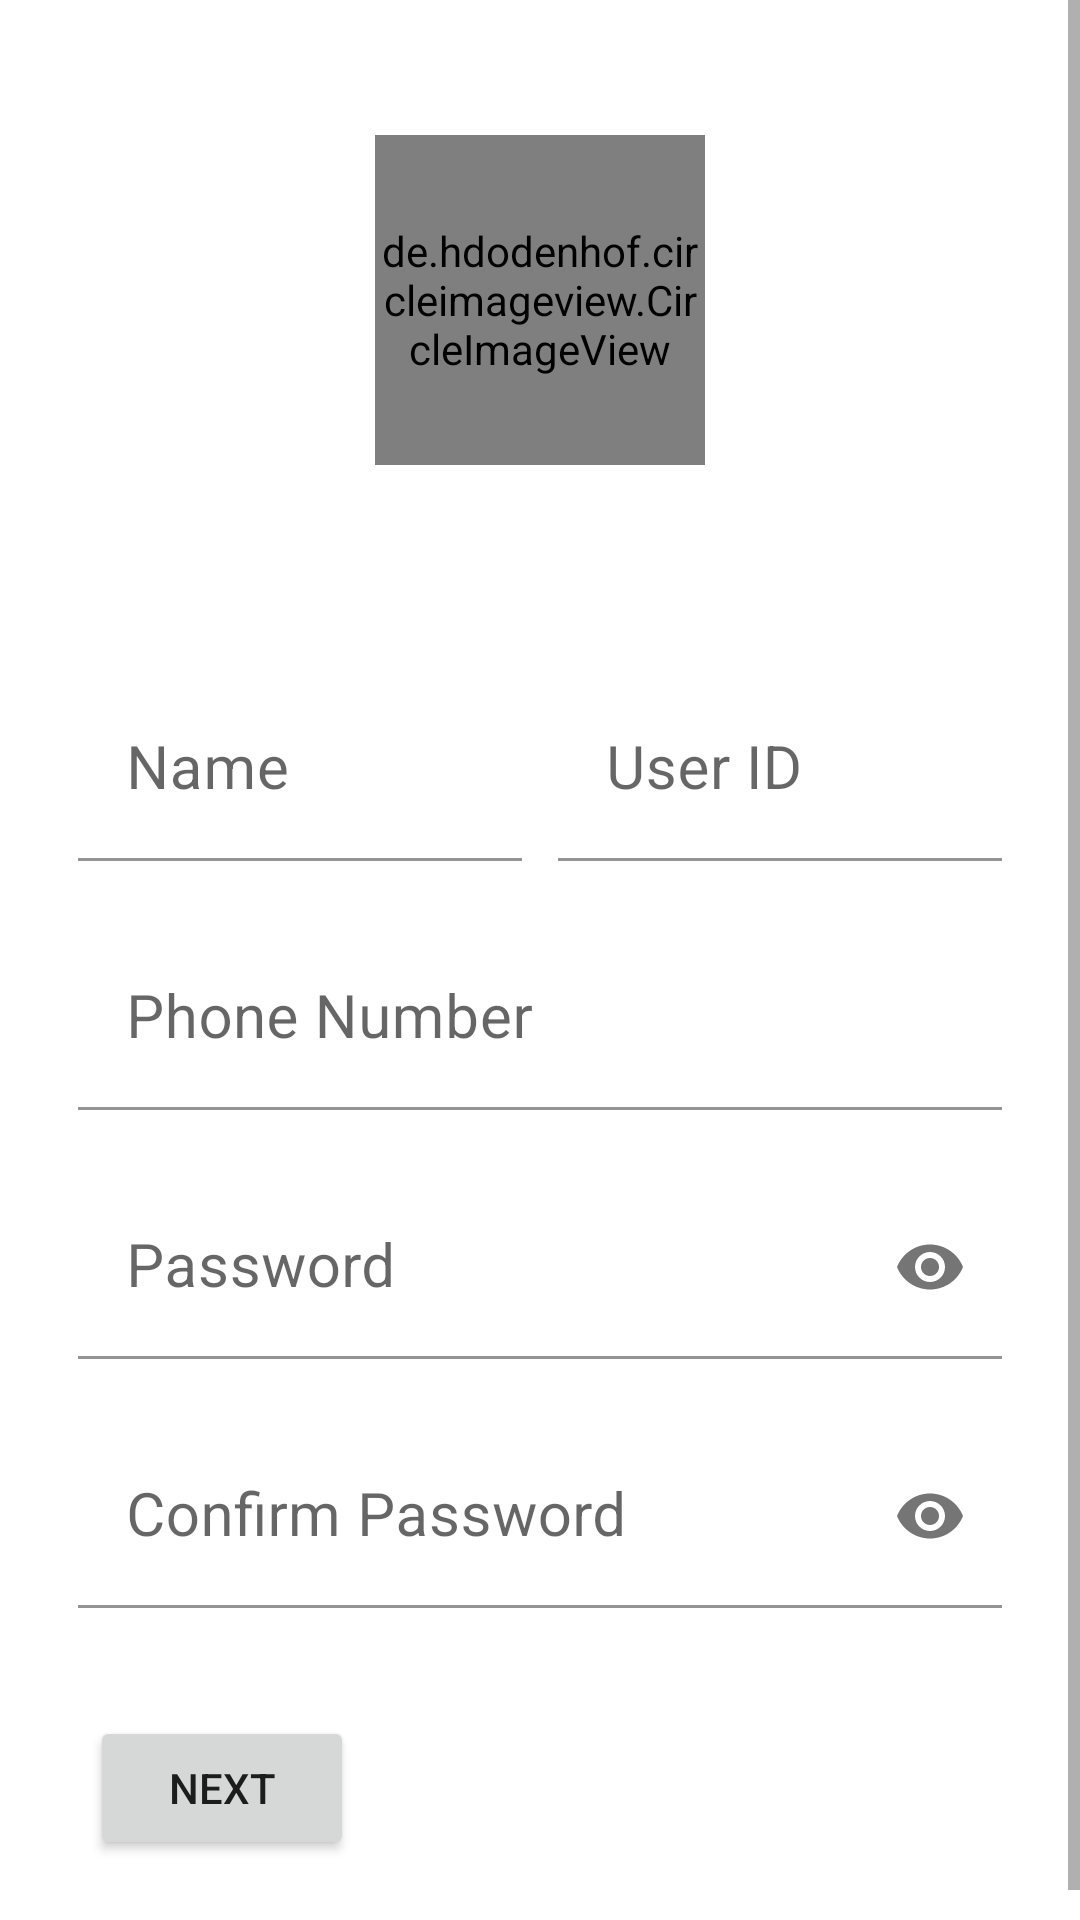

Produce the Android XML layout that renders to this screen, including the resource entries it uses.
<!-- AndroidManifest.xml: application theme Theme.VCall -->
<!-- res/layout/fragment_registration.xml -->
<?xml version="1.0" encoding="utf-8"?>
<androidx.coordinatorlayout.widget.CoordinatorLayout xmlns:android="http://schemas.android.com/apk/res/android"
    xmlns:app="http://schemas.android.com/apk/res-auto"
    xmlns:tools="http://schemas.android.com/tools"
    android:layout_width="match_parent"
    android:layout_height="match_parent"
    tools:context=".ui.registration.Registration">

    <ScrollView
        android:layout_width="wrap_content"
        android:layout_height="wrap_content">

        <RelativeLayout
            android:layout_width="wrap_content"
            android:layout_height="wrap_content">

            <LinearLayout
                android:id="@+id/l1"
                android:layout_width="wrap_content"
                android:layout_height="wrap_content"
                android:layout_centerHorizontal="true"
                android:layout_marginTop="30dp"
                android:orientation="vertical"
                tools:ignore="UselessParent">

                <de.hdodenhof.circleimageview.CircleImageView
                    android:id="@+id/profile_image"
                    android:layout_width="110dp"
                    android:layout_height="110dp"
                    android:layout_gravity="center"
                    android:layout_margin="15dp"
                    android:src="@drawable/profile"
                    app:civ_border_color="#FF000000"
                    app:civ_border_width="2dp" />
            </LinearLayout>


            <LinearLayout
                android:id="@+id/l2"
                android:layout_width="match_parent"
                android:layout_height="match_parent"
                android:layout_below="@id/l1"
                android:layout_marginTop="40dp"
                android:orientation="vertical">

                <LinearLayout
                    android:layout_width="match_parent"
                    android:layout_height="wrap_content"
                    android:baselineAligned="false"
                    android:orientation="horizontal">

                    <com.google.android.material.textfield.TextInputLayout
                        android:id="@+id/r1"
                        android:layout_width="match_parent"
                        android:layout_height="wrap_content"
                        android:layout_marginStart="20dp"
                        android:layout_marginTop="10dp"
                        android:layout_weight="1"
                        android:hint="@string/name">

                        <com.google.android.material.textfield.TextInputEditText
                            android:id="@+id/registration_name"
                            android:layout_width="match_parent"
                            android:layout_height="wrap_content"
                            android:layout_margin="6dp"
                            android:background="@color/white"
                            android:imeOptions="actionNext"
                            android:inputType=""
                            android:textSize="20sp" />
                    </com.google.android.material.textfield.TextInputLayout>

                    <com.google.android.material.textfield.TextInputLayout
                        android:id="@+id/r2"
                        android:layout_width="match_parent"
                        android:layout_height="wrap_content"
                        android:layout_marginTop="10dp"
                        android:layout_marginEnd="20dp"
                        android:layout_weight="1"
                        android:hint="@string/user_id">

                        <com.google.android.material.textfield.TextInputEditText
                            android:id="@+id/registration_user_id"
                            android:layout_width="match_parent"
                            android:layout_height="wrap_content"
                            android:layout_margin="6dp"
                            android:background="@color/white"
                            android:imeOptions="actionNext"
                            android:inputType=""
                            android:textSize="20sp" />
                    </com.google.android.material.textfield.TextInputLayout>
                </LinearLayout>

                <com.google.android.material.textfield.TextInputLayout
                    android:id="@+id/r3"
                    android:layout_width="match_parent"
                    android:layout_height="wrap_content"
                    android:layout_marginLeft="20dp"
                    android:layout_marginTop="10dp"
                    android:layout_marginRight="20dp"
                    android:hint="@string/phone_number">


                    <com.google.android.material.textfield.TextInputEditText
                        android:id="@+id/phonenumber"
                        android:layout_width="match_parent"
                        android:layout_height="wrap_content"
                        android:layout_margin="6dp"
                        android:maxLength="10"
                        android:background="@color/white"
                        android:imeOptions="actionNext"
                        android:inputType="number"
                        android:textSize="20sp" />

                </com.google.android.material.textfield.TextInputLayout>

                <com.google.android.material.textfield.TextInputLayout
                    android:id="@+id/r5"
                    android:layout_width="match_parent"
                    android:layout_height="wrap_content"
                    android:layout_marginLeft="20dp"
                    android:layout_marginTop="10dp"
                    android:layout_marginRight="20dp"
                    android:hint="@string/password"
                    app:passwordToggleEnabled="true">


                    <com.google.android.material.textfield.TextInputEditText
                        android:id="@+id/register_password"
                        android:layout_width="match_parent"
                        android:layout_height="wrap_content"
                        android:layout_margin="6dp"
                        android:background="@color/white"
                        android:imeOptions="actionNext"

                        android:inputType="textPassword"
                        android:textSize="20sp" />

                </com.google.android.material.textfield.TextInputLayout>

                <com.google.android.material.textfield.TextInputLayout
                    android:id="@+id/r6"
                    android:layout_width="match_parent"
                    android:layout_height="wrap_content"
                    android:layout_marginLeft="20dp"
                    android:layout_marginTop="10dp"
                    android:layout_marginRight="20dp"

                    android:hint="@string/confirm_password"
                    app:passwordToggleEnabled="true">


                    <com.google.android.material.textfield.TextInputEditText
                        android:id="@+id/confirm_password"
                        android:layout_width="match_parent"
                        android:layout_height="wrap_content"
                        android:layout_margin="6dp"
                        android:background="@color/white"
                        android:imeOptions="actionNext"
                        android:inputType="textPassword"
                        android:textSize="20sp" />

                </com.google.android.material.textfield.TextInputLayout>

                <RelativeLayout
                    android:layout_width="match_parent"
                    android:layout_height="wrap_content"
                    android:layout_margin="30dp"
                    android:orientation="horizontal">

                    <Button
                        android:id="@+id/profilecompltionnext"
                        android:layout_width="wrap_content"
                        android:layout_height="wrap_content"
                        android:text="@string/next">

                    </Button>
                </RelativeLayout>

            </LinearLayout>
        </RelativeLayout>
    </ScrollView>


</androidx.coordinatorlayout.widget.CoordinatorLayout>
<!-- resources referenced by this layout -->
<resources>
  <color name="white">#FFFFFFFF</color>
  <!-- drawable profile: png bitmap (drawable-v24, 35908 bytes) -->
  <string name="confirm_password">Confirm Password</string>
  <string name="name">Name</string>
  <string name="next">Next</string>
  <string name="password">Password</string>
  <string name="phone_number">Phone Number</string>
  <string name="user_id">User ID</string>
  <style name="Theme.VCall" parent="Theme.MaterialComponents.Light.NoActionBar">
          
          <item name="colorPrimary">@color/purple_500</item>
          <item name="colorPrimaryVariant">@color/purple_700</item>
          <item name="colorOnPrimary">@color/white</item>
          
          <item name="colorSecondary">@color/teal_200</item>
          <item name="colorSecondaryVariant">@color/teal_700</item>
          <item name="colorOnSecondary">@color/black</item>
          
          <item name="android:statusBarColor" tools:targetApi="l">?attr/colorPrimaryVariant</item>
          
      </style>
  <color name="purple_500">#FF6200EE</color>
  <color name="purple_700">#FF3700B3</color>
  <color name="teal_200">#FF03DAC5</color>
  <color name="teal_700">#FF018786</color>
  <color name="black">#FF000000</color>
</resources>
